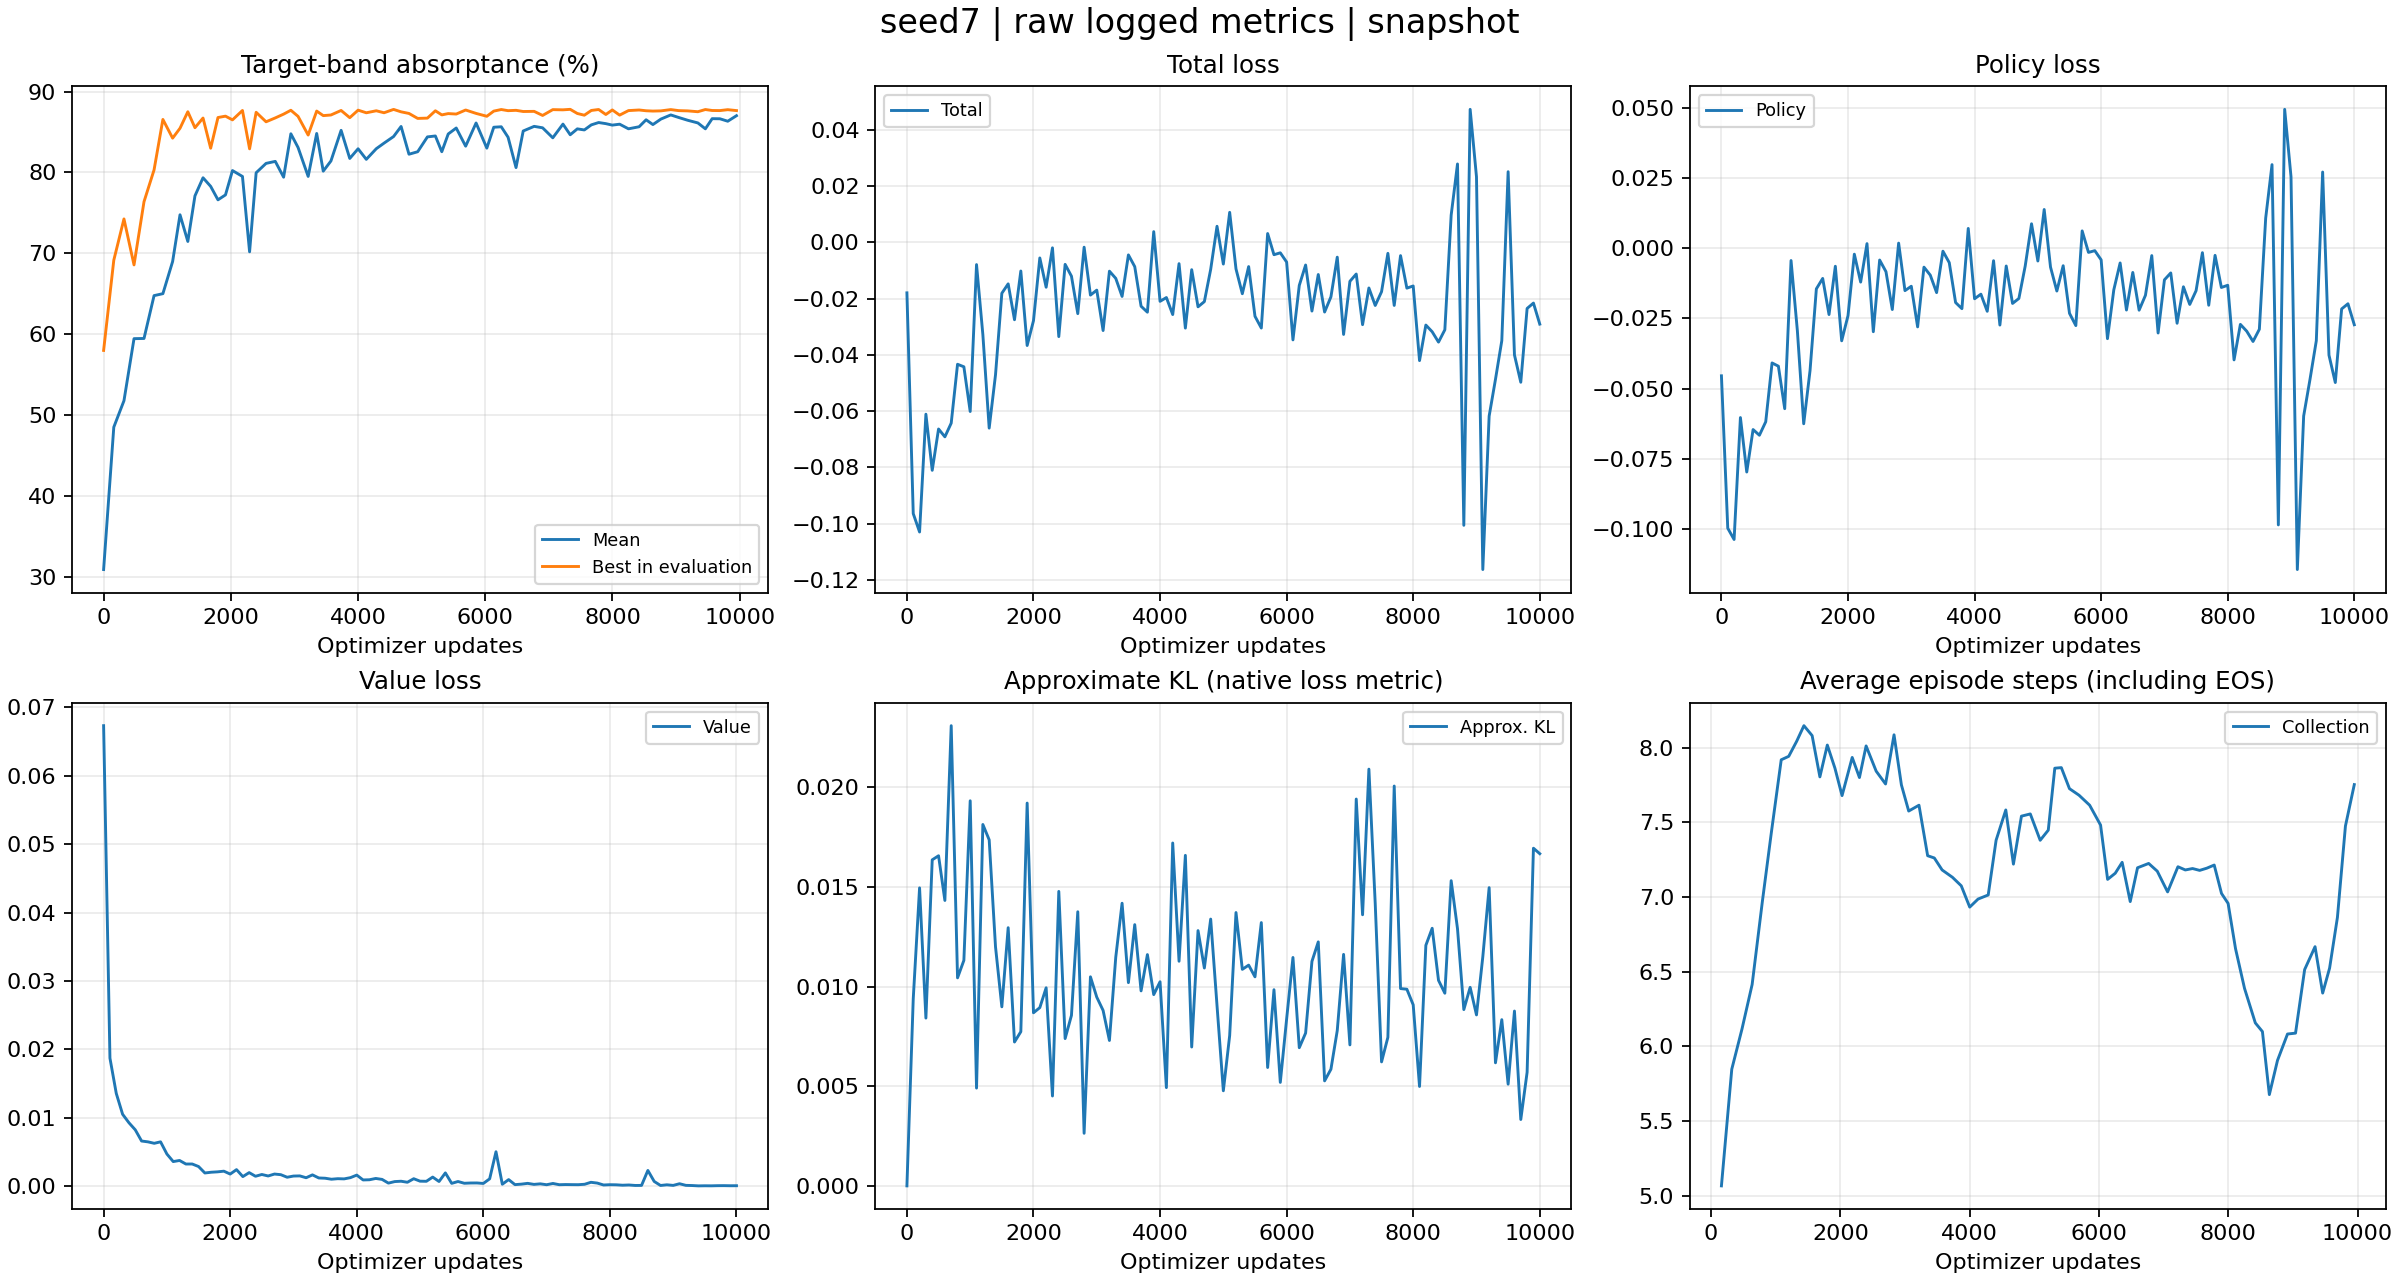

The data file committed next to this chart (first rows):
tag, optimizer_step, wall_time, value
evaluator_iter/reward_mean, 0, 1792724356, 0.3091
evaluator_iter/reward_mean, 160, 1792724365, 0.4851
evaluator_iter/reward_mean, 320, 1792724375, 0.5178
evaluator_iter/reward_mean, 478, 1792724384, 0.5945
evaluator_iter/reward_mean, 635, 1792724394, 0.5948
evaluator_iter/reward_mean, 793, 1792724402, 0.6477
evaluator_iter/reward_mean, 932, 1792724411, 0.6502
evaluator_iter/reward_mean, 1085, 1792724419, 0.6899
evaluator_iter/reward_mean, 1201, 1792724426, 0.7477
evaluator_iter/reward_mean, 1324, 1792724434, 0.7147
evaluator_iter/reward_mean, 1436, 1792724444, 0.7711
evaluator_iter/reward_mean, 1563, 1792724455, 0.7934
evaluator_iter/reward_mean, 1683, 1792724463, 0.7828
evaluator_iter/reward_mean, 1798, 1792724477, 0.7662
evaluator_iter/reward_mean, 1916, 1792724485, 0.7723
evaluator_iter/reward_mean, 2026, 1792724493, 0.8024
evaluator_iter/reward_mean, 2183, 1792724507, 0.7951
evaluator_iter/reward_mean, 2295, 1792724518, 0.7019
evaluator_iter/reward_mean, 2398, 1792724526, 0.7996
evaluator_iter/reward_mean, 2554, 1792724537, 0.8112
evaluator_iter/reward_mean, 2699, 1792724549, 0.8137
evaluator_iter/reward_mean, 2830, 1792724566, 0.7942
evaluator_iter/reward_mean, 2944, 1792724574, 0.8478
evaluator_iter/reward_mean, 3057, 1792724582, 0.8309
evaluator_iter/reward_mean, 3216, 1792724594, 0.7951
evaluator_iter/reward_mean, 3350, 1792724602, 0.8482
evaluator_iter/reward_mean, 3453, 1792724609, 0.8016
evaluator_iter/reward_mean, 3574, 1792724618, 0.8142
evaluator_iter/reward_mean, 3734, 1792724627, 0.8521
evaluator_iter/reward_mean, 3870, 1792724636, 0.8173
evaluator_iter/reward_mean, 4001, 1792724645, 0.8293
evaluator_iter/reward_mean, 4130, 1792724658, 0.8162
evaluator_iter/reward_mean, 4287, 1792724666, 0.8294
evaluator_iter/reward_mean, 4409, 1792724679, 0.8363
evaluator_iter/reward_mean, 4559, 1792724687, 0.8444
evaluator_iter/reward_mean, 4677, 1792724695, 0.8569
evaluator_iter/reward_mean, 4801, 1792724707, 0.8225
evaluator_iter/reward_mean, 4938, 1792724718, 0.8256
evaluator_iter/reward_mean, 5091, 1792724727, 0.844
evaluator_iter/reward_mean, 5216, 1792724743, 0.8451
evaluator_iter/reward_mean, 5317, 1792724751, 0.8256
evaluator_iter/reward_mean, 5418, 1792724759, 0.8476
evaluator_iter/reward_mean, 5544, 1792724767, 0.855
evaluator_iter/reward_mean, 5692, 1792724775, 0.8325
evaluator_iter/reward_mean, 5856, 1792724788, 0.8612
evaluator_iter/reward_mean, 6025, 1792724798, 0.8301
evaluator_iter/reward_mean, 6134, 1792724807, 0.8559
evaluator_iter/reward_mean, 6252, 1792724815, 0.8565
evaluator_iter/reward_mean, 6359, 1792724824, 0.8436
evaluator_iter/reward_mean, 6484, 1792724833, 0.806
evaluator_iter/reward_mean, 6597, 1792724842, 0.8513
evaluator_iter/reward_mean, 6769, 1792724855, 0.857
evaluator_iter/reward_mean, 6902, 1792724870, 0.8552
evaluator_iter/reward_mean, 7062, 1792724877, 0.8428
evaluator_iter/reward_mean, 7222, 1792724884, 0.8598
evaluator_iter/reward_mean, 7336, 1792724891, 0.8466
evaluator_iter/reward_mean, 7448, 1792724900, 0.8539
evaluator_iter/reward_mean, 7558, 1792724907, 0.8526
evaluator_iter/reward_mean, 7668, 1792724914, 0.8589
evaluator_iter/reward_mean, 7783, 1792724920, 0.8617
... 574 more rows
